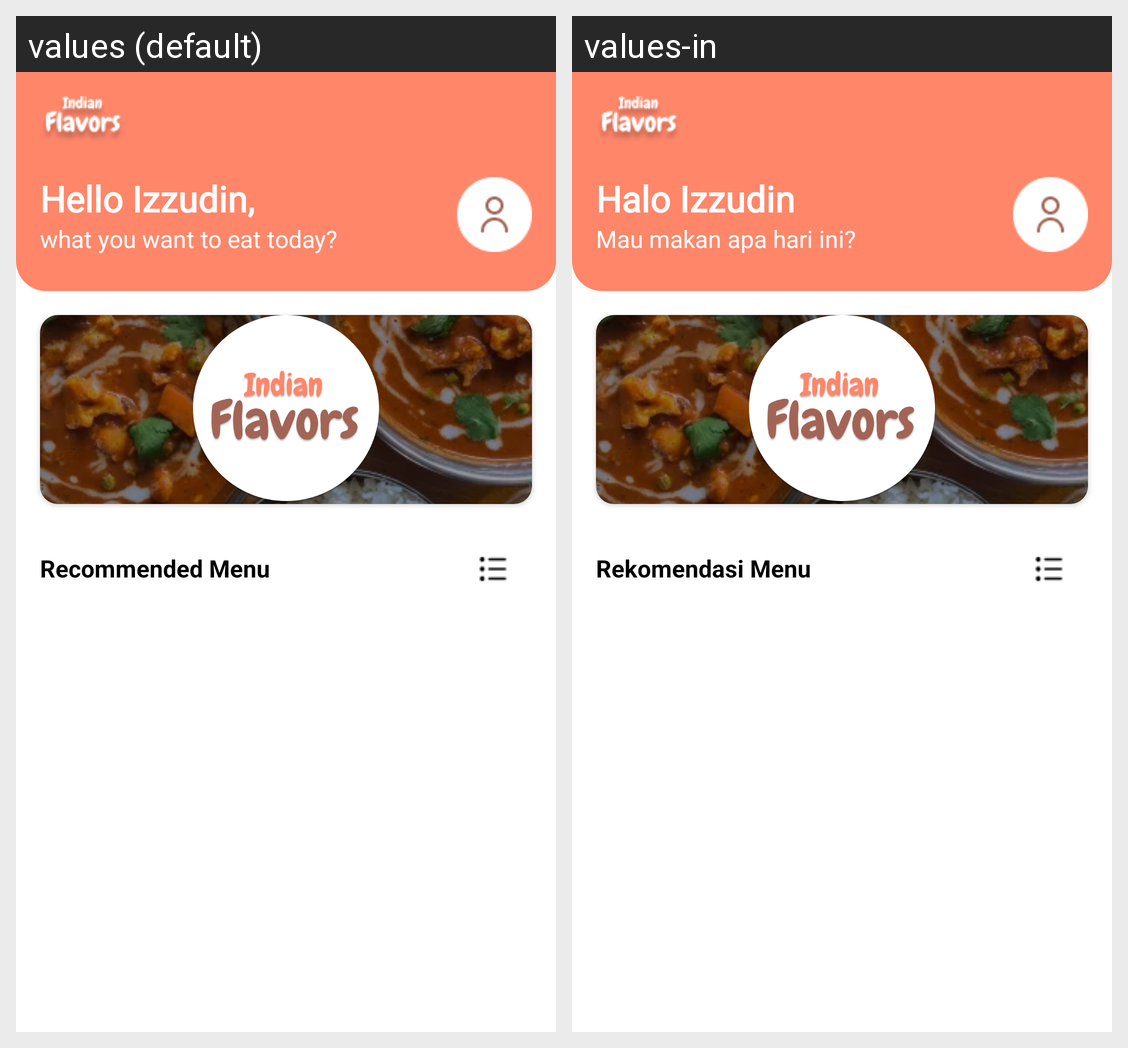

Here is an Android app screen in its default locale and in the app's own translations. Write out the translated-string differences for the strings that appear on this screen.
Android screen res/layout/fragment_home.xml rendered under 2 locales, left to right: values (default), values-in. Device: Nexus 5 (rendered at 1080×1920; each locale shown at half size, 540×960, under a caption strip naming it); theme Theme.IndianFlavors.
Strings drawn on this screen, with the default value and each locale's value (text and hints the layout hard-codes, and strings that could not be matched under every locale, appear in the picture but are not listed):

text_greeting_user
  values: Hello Izzudin,
  values-in: Halo Izzudin

text_what_you_want_to_eat_today
  values: what you want to eat today?
  values-in: Mau makan apa hari ini?

text_recomended_menu
  values: Recommended Menu
  values-in: Rekomendasi Menu
